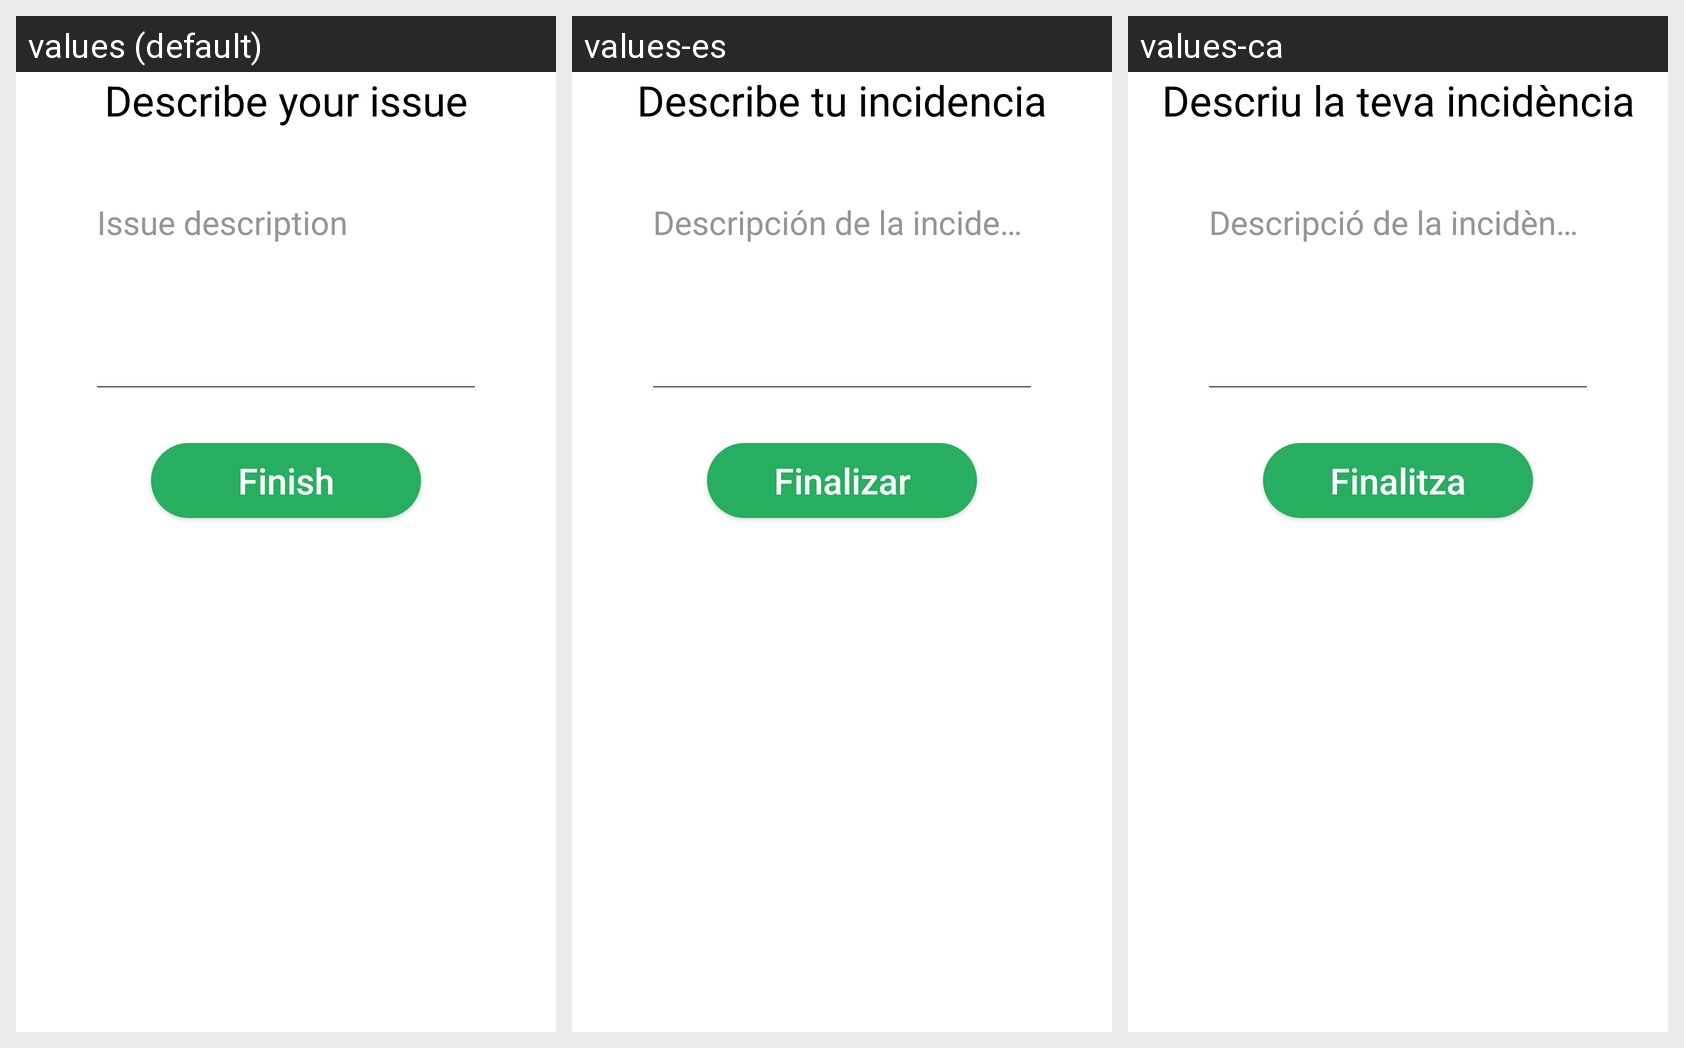

Locale-by-locale string values for the Android screen shown in this grid:
Android screen res/layout/create_issue_description.xml rendered under 3 locales, left to right: values (default), values-es, values-ca. Device: Nexus 5 (rendered at 1080×1920; each locale shown at half size, 540×960, under a caption strip naming it); theme AppTheme.
Strings drawn on this screen, with the default value and each locale's value (text and hints the layout hard-codes, and strings that could not be matched under every locale, appear in the picture but are not listed):

describe_your_issue
  values: Describe your issue
  values-es: Describe tu incidencia
  values-ca: Descriu la teva incidència

finish
  values: Finish
  values-es: Finalizar
  values-ca: Finalitza
